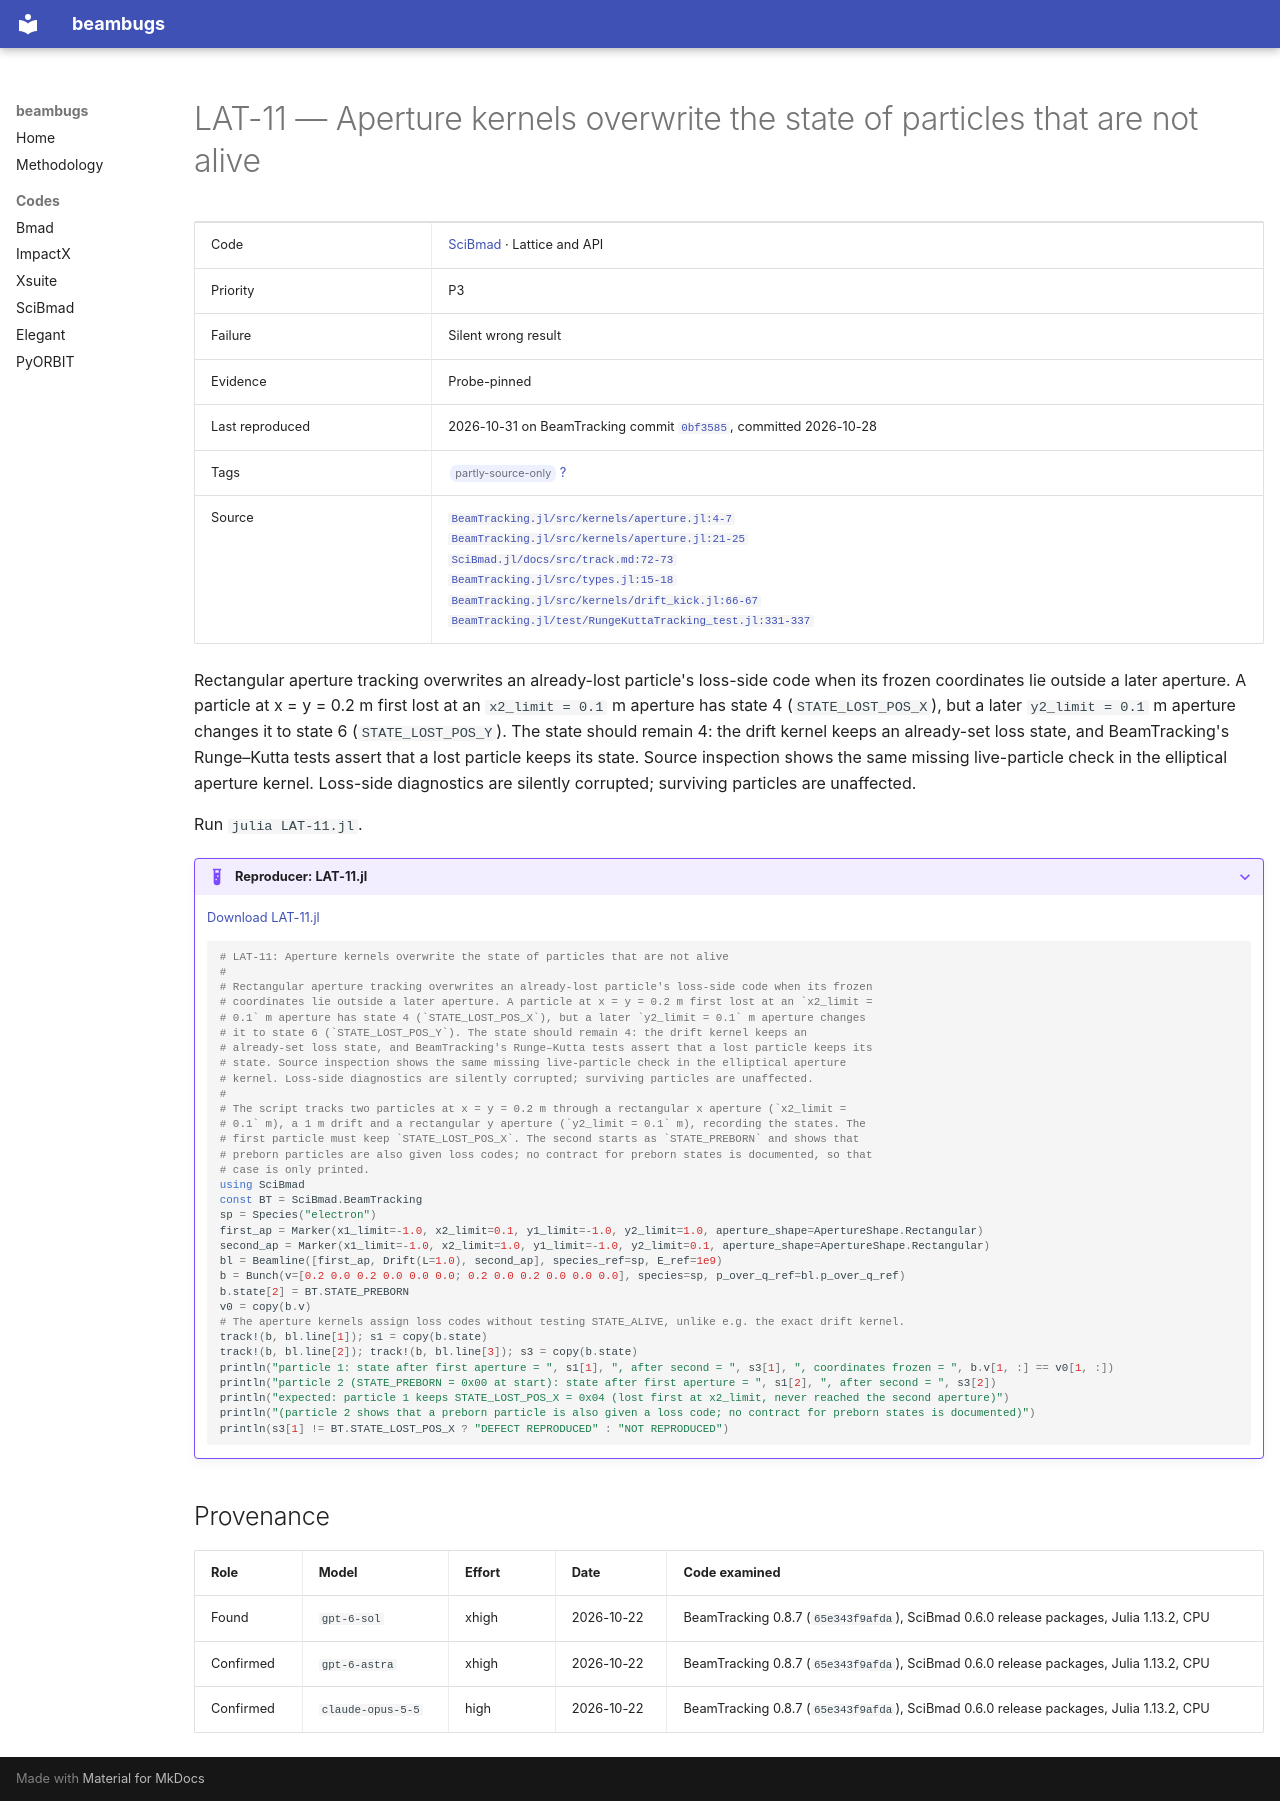

repository: nikitakuklev/beambugs · page: scibmad/LAT-11/index.html · generator: mkdocs

---
title: "LAT-11: Aperture kernels overwrite the state of particles that are not alive"
hide:
  - toc
---

# LAT-11 — Aperture kernels overwrite the state of particles that are not alive

| | |
|---|---|
| Code | [SciBmad](../index.md) · Lattice and API |
| Priority | P3 |
| Failure | Silent wrong result |
| Evidence | Probe-pinned |
| Last reproduced | 2026-10-31 on BeamTracking commit [`0bf3585`](https://github.com/bmad-sim/BeamTracking.jl/commit/0bf3585fdc9c), committed 2026-10-28 |
| Tags | <span class="bb-tag">partly-source-only</span> [?](../../methodology.md#tags) |
| Source | [`BeamTracking.jl/src/kernels/aperture.jl:4-7`](https://github.com/bmad-sim/BeamTracking.jl/blob/0bf3585fdc9c5b41859b23b92854376b933a4fe6/src/kernels/aperture.jl#L4-L7)<br>[`BeamTracking.jl/src/kernels/aperture.jl:21-25`](https://github.com/bmad-sim/BeamTracking.jl/blob/0bf3585fdc9c5b41859b23b92854376b933a4fe6/src/kernels/aperture.jl#L21-L25)<br>[`SciBmad.jl/docs/src/track.md:72-73`](https://github.com/bmad-sim/SciBmad.jl/blob/ae9423d703b4e612ae66e9deb0546aa79f62a340/docs/src/track.md#L72-L73)<br>[`BeamTracking.jl/src/types.jl:15-18`](https://github.com/bmad-sim/BeamTracking.jl/blob/0bf3585fdc9c5b41859b23b92854376b933a4fe6/src/types.jl#L15-L18)<br>[`BeamTracking.jl/src/kernels/drift_kick.jl:66-67`](https://github.com/bmad-sim/BeamTracking.jl/blob/0bf3585fdc9c5b41859b23b92854376b933a4fe6/src/kernels/drift_kick.jl#L66-L67)<br>[`BeamTracking.jl/test/RungeKuttaTracking_test.jl:331-337`](https://github.com/bmad-sim/BeamTracking.jl/blob/0bf3585fdc9c5b41859b23b92854376b933a4fe6/test/RungeKuttaTracking_test.jl#L331-L337) |

Rectangular aperture tracking overwrites an already-lost particle's loss-side code when its frozen coordinates lie outside a later aperture. A particle at x = y = 0.2 m first lost at an `x2_limit = 0.1` m aperture has state 4 (`STATE_LOST_POS_X`), but a later `y2_limit = 0.1` m aperture changes it to state 6 (`STATE_LOST_POS_Y`). The state should remain 4: the drift kernel keeps an already-set loss state, and BeamTracking's Runge–Kutta tests assert that a lost particle keeps its state. Source inspection shows the same missing live-particle check in the elliptical aperture kernel. Loss-side diagnostics are silently corrupted; surviving particles are unaffected.

Run `julia LAT-11.jl`.

??? example "Reproducer: LAT-11.jl"

    [Download LAT-11.jl](LAT-11.jl)

    ```julia
    # LAT-11: Aperture kernels overwrite the state of particles that are not alive
    #
    # Rectangular aperture tracking overwrites an already-lost particle's loss-side code when its frozen
    # coordinates lie outside a later aperture. A particle at x = y = 0.2 m first lost at an `x2_limit =
    # 0.1` m aperture has state 4 (`STATE_LOST_POS_X`), but a later `y2_limit = 0.1` m aperture changes
    # it to state 6 (`STATE_LOST_POS_Y`). The state should remain 4: the drift kernel keeps an
    # already-set loss state, and BeamTracking's Runge–Kutta tests assert that a lost particle keeps its
    # state. Source inspection shows the same missing live-particle check in the elliptical aperture
    # kernel. Loss-side diagnostics are silently corrupted; surviving particles are unaffected.
    #
    # The script tracks two particles at x = y = 0.2 m through a rectangular x aperture (`x2_limit =
    # 0.1` m), a 1 m drift and a rectangular y aperture (`y2_limit = 0.1` m), recording the states. The
    # first particle must keep `STATE_LOST_POS_X`. The second starts as `STATE_PREBORN` and shows that
    # preborn particles are also given loss codes; no contract for preborn states is documented, so that
    # case is only printed.
    using SciBmad
    const BT = SciBmad.BeamTracking
    sp = Species("electron")
    first_ap = Marker(x1_limit=-1.0, x2_limit=0.1, y1_limit=-1.0, y2_limit=1.0, aperture_shape=ApertureShape.Rectangular)
    second_ap = Marker(x1_limit=-1.0, x2_limit=1.0, y1_limit=-1.0, y2_limit=0.1, aperture_shape=ApertureShape.Rectangular)
    bl = Beamline([first_ap, Drift(L=1.0), second_ap], species_ref=sp, E_ref=1e9)
    b = Bunch(v=[0.2 0.0 0.2 0.0 0.0 0.0; 0.2 0.0 0.2 0.0 0.0 0.0], species=sp, p_over_q_ref=bl.p_over_q_ref)
    b.state[2] = BT.STATE_PREBORN
    v0 = copy(b.v)
    # The aperture kernels assign loss codes without testing STATE_ALIVE, unlike e.g. the exact drift kernel.
    track!(b, bl.line[1]); s1 = copy(b.state)
    track!(b, bl.line[2]); track!(b, bl.line[3]); s3 = copy(b.state)
    println("particle 1: state after first aperture = ", s1[1], ", after second = ", s3[1], ", coordinates frozen = ", b.v[1, :] == v0[1, :])
    println("particle 2 (STATE_PREBORN = 0x00 at start): state after first aperture = ", s1[2], ", after second = ", s3[2])
    println("expected: particle 1 keeps STATE_LOST_POS_X = 0x04 (lost first at x2_limit, never reached the second aperture)")
    println("(particle 2 shows that a preborn particle is also given a loss code; no contract for preborn states is documented)")
    println(s3[1] != BT.STATE_LOST_POS_X ? "DEFECT REPRODUCED" : "NOT REPRODUCED")

    ```

## Provenance

| Role | Model | Effort | Date | Code examined |
|---|---|---|---|---|
| Found | <span class="bb-nowrap">`gpt-6-sol`</span> | xhigh | <span class="bb-nowrap">2026-10-22</span> | BeamTracking 0.8.7 (`65e343f9afda`), SciBmad 0.6.0 release packages, Julia 1.13.2, CPU |
| Confirmed | <span class="bb-nowrap">`gpt-6-astra`</span> | xhigh | <span class="bb-nowrap">2026-10-22</span> | BeamTracking 0.8.7 (`65e343f9afda`), SciBmad 0.6.0 release packages, Julia 1.13.2, CPU |
| Confirmed | <span class="bb-nowrap">`claude-opus-5-5`</span> | high | <span class="bb-nowrap">2026-10-22</span> | BeamTracking 0.8.7 (`65e343f9afda`), SciBmad 0.6.0 release packages, Julia 1.13.2, CPU |
